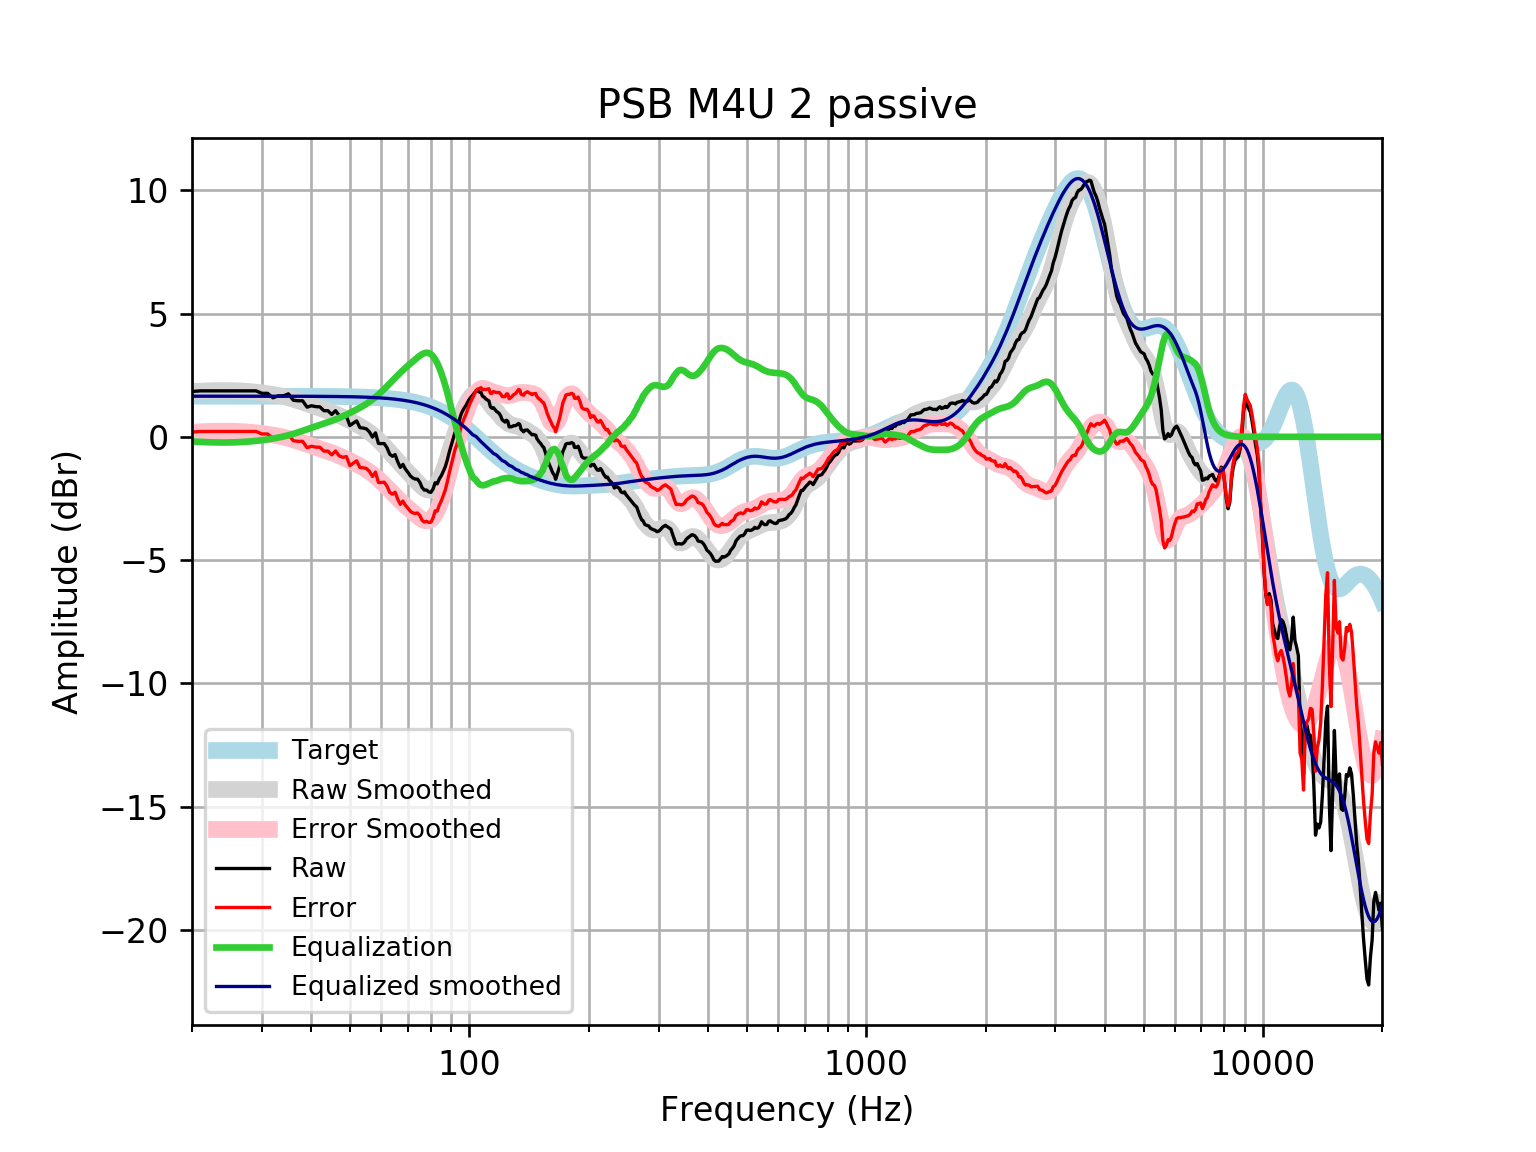

Data behind this chart, as committed beside it:
frequency, raw, error, smoothed, error_smoothed, equalization, equalized_raw, equalized_smoothed, target
20, 1.84, 0.192, 1.838, 0.1899, -0.1899, 1.65, 1.648, 1.648
21, 1.864, 0.2161, 1.855, 0.2076, -0.2076, 1.656, 1.648, 1.648
22, 1.864, 0.2161, 1.868, 0.2202, -0.2202, 1.644, 1.648, 1.648
23, 1.864, 0.2161, 1.875, 0.2277, -0.2277, 1.636, 1.648, 1.648
24, 1.864, 0.2162, 1.878, 0.23, -0.23, 1.634, 1.648, 1.648
25, 1.864, 0.2162, 1.875, 0.2274, -0.2274, 1.637, 1.648, 1.648
26, 1.864, 0.2163, 1.867, 0.2195, -0.2195, 1.644, 1.648, 1.648
27, 1.864, 0.2164, 1.854, 0.2063, -0.2063, 1.658, 1.648, 1.648
28, 1.864, 0.2165, 1.835, 0.188, -0.188, 1.676, 1.647, 1.647
29, 1.864, 0.2166, 1.812, 0.1649, -0.1649, 1.699, 1.647, 1.647
30, 1.763, 0.1162, 1.785, 0.1375, -0.1375, 1.626, 1.647, 1.647
31, 1.763, 0.1164, 1.753, 0.1062, -0.1062, 1.657, 1.647, 1.647
32, 1.582, -0.06446, 1.718, 0.07094, -0.07094, 1.511, 1.647, 1.647
33, 1.663, 0.01625, 1.678, 0.03136, -0.03136, 1.631, 1.647, 1.647
34, 1.663, 0.01655, 1.633, -0.01322, 0.01322, 1.676, 1.646, 1.646
35, 1.743, 0.09737, 1.583, -0.06328, 0.06328, 1.807, 1.646, 1.646
36, 1.485, -0.16, 1.527, -0.1188, 0.1188, 1.604, 1.645, 1.645
37, 1.462, -0.1833, 1.466, -0.1788, 0.1788, 1.64, 1.645, 1.645
38, 1.462, -0.1828, 1.403, -0.2415, 0.2415, 1.703, 1.644, 1.644
39, 1.203, -0.4411, 1.339, -0.3049, 0.3049, 1.508, 1.644, 1.644
40, 1.26, -0.3825, 1.276, -0.3669, 0.3669, 1.627, 1.643, 1.643
41, 1.224, -0.4179, 1.216, -0.4262, 0.4262, 1.65, 1.642, 1.642
42, 1.216, -0.4248, 1.158, -0.4826, 0.4826, 1.699, 1.641, 1.641
43, 1.059, -0.5806, 1.103, -0.5371, 0.5371, 1.596, 1.64, 1.64
44, 1.059, -0.5793, 1.047, -0.5912, 0.5912, 1.651, 1.639, 1.639
45, 0.9082, -0.7289, 0.9903, -0.6468, 0.6468, 1.555, 1.637, 1.637
46, 1.059, -0.5761, 0.9301, -0.7053, 0.7053, 1.765, 1.635, 1.635
47, 0.8582, -0.7753, 0.8663, -0.7672, 0.7672, 1.625, 1.634, 1.633
48, 0.8005, -0.8308, 0.799, -0.8323, 0.8323, 1.633, 1.631, 1.631
49, 0.8281, -0.8008, 0.7292, -0.8997, 0.8997, 1.728, 1.629, 1.629
50, 0.4559, -1.17, 0.6577, -0.9686, 0.9686, 1.424, 1.626, 1.626
51, 0.5564, -1.067, 0.5851, -1.038, 1.038, 1.595, 1.623, 1.623
52, 0.6448, -0.9749, 0.5113, -1.109, 1.109, 1.753, 1.62, 1.62
53, 0.3702, -1.246, 0.4355, -1.181, 1.181, 1.551, 1.616, 1.616
54, 0.3553, -1.257, 0.3563, -1.256, 1.256, 1.611, 1.612, 1.612
55, 0.3238, -1.283, 0.2723, -1.335, 1.335, 1.659, 1.607, 1.607
56, 0.2005, -1.402, 0.1823, -1.42, 1.42, 1.62, 1.602, 1.602
57, -0.01193, -1.608, 0.08538, -1.511, 1.511, 1.499, 1.596, 1.596
58, 0.1603, -1.43, -0.01843, -1.609, 1.609, 1.769, 1.59, 1.59
59, -0.2683, -1.852, -0.1287, -1.712, 1.712, 1.444, 1.583, 1.583
60, -0.2761, -1.852, -0.2445, -1.82, 1.82, 1.544, 1.576, 1.576
61, -0.2715, -1.839, -0.3647, -1.932, 1.932, 1.661, 1.568, 1.568
62, -0.4399, -1.999, -0.488, -2.047, 2.047, 1.607, 1.559, 1.559
63, -0.7055, -2.255, -0.613, -2.162, 2.162, 1.457, 1.549, 1.549
64, -0.789, -2.327, -0.7383, -2.277, 2.277, 1.488, 1.538, 1.538
65, -0.7205, -2.247, -0.8623, -2.389, 2.389, 1.669, 1.527, 1.527
66, -1.016, -2.53, -0.9837, -2.498, 2.498, 1.482, 1.514, 1.514
67, -1.24, -2.741, -1.101, -2.602, 2.602, 1.362, 1.501, 1.501
68, -1.118, -2.604, -1.214, -2.701, 2.701, 1.583, 1.486, 1.486
69, -1.308, -2.779, -1.323, -2.794, 2.794, 1.486, 1.471, 1.471
70, -1.438, -2.892, -1.429, -2.882, 2.882, 1.444, 1.454, 1.454
71, -1.583, -3.019, -1.533, -2.968, 2.968, 1.385, 1.436, 1.436
72, -1.668, -3.084, -1.636, -3.052, 3.052, 1.384, 1.416, 1.416
73, -1.713, -3.108, -1.739, -3.135, 3.135, 1.422, 1.395, 1.395
74, -1.717, -3.089, -1.842, -3.215, 3.215, 1.498, 1.373, 1.373
75, -1.838, -3.188, -1.939, -3.288, 3.288, 1.45, 1.349, 1.349
76, -2.058, -3.382, -2.026, -3.35, 3.35, 1.292, 1.324, 1.324
77, -2.159, -3.456, -2.097, -3.394, 3.394, 1.235, 1.297, 1.297
78, -2.159, -3.428, -2.143, -3.412, 3.412, 1.253, 1.269, 1.269
79, -2.232, -3.471, -2.161, -3.399, 3.399, 1.167, 1.239, 1.239
... 553 more rows
